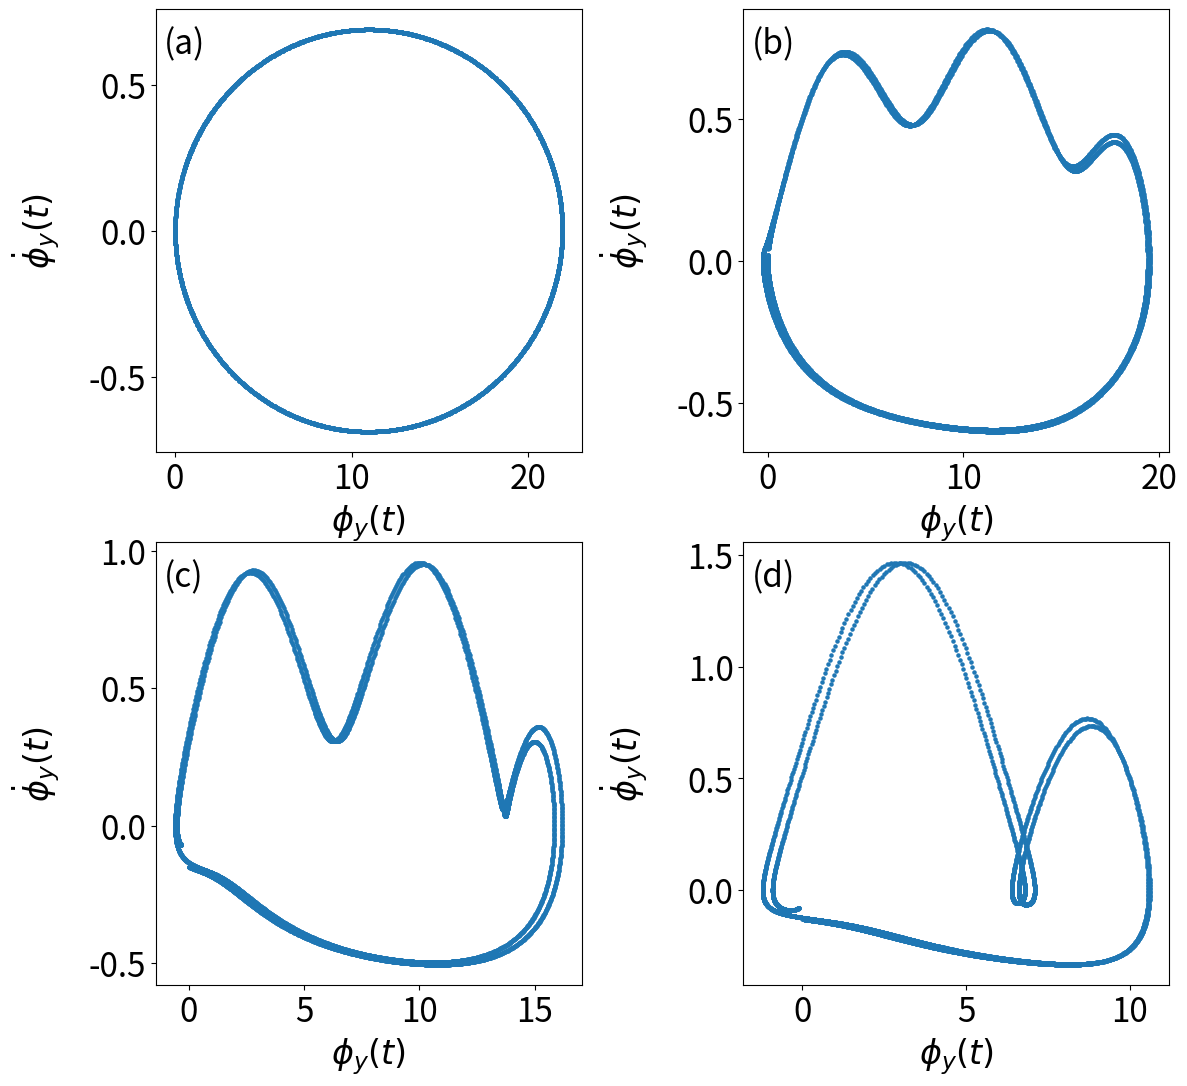

Recreate this plot in Python.
#!/usr/bin/env python3

#################################################################
'''
Supplementary Material for
Molecular dynamics simulation of synchronization in driven particles
American Journal of Physics

[redacted]
[redacted]
'''
#################################################################
import numpy as np
import math, sys
import matplotlib.pyplot as plt
import matplotlib.gridspec as gridspec

from matplotlib.ticker import (MultipleLocator, FormatStrFormatter,
                               AutoMinorLocator)

#set default font of plot
plt.rc('font', size=24)


##################################################################
def brownian_distribution(parameters):
    '''
    '''
    mu, sigma = 0.0, 1.0 # mean and standard deviation

    #temperature has units of force too, because of course it does
    kb_T = parameters['temperature']

    timesteps = int(parameters['maxtime'])
    
    #use numpy's built-in function to generate a randomized force
    #do so in bulk for every timestep in the simulation
    #scale the prefactor by 2 \eta kb T in simulation units    
    fy_rand = kb_T * np.random.normal(mu, sigma, timesteps)

    return fy_rand
    
    #fx_rand = np.random.normal(mu, sigma, int(N_part*(N_part-1)))
    
##################################################################
def landscape_force(y,parameters):
    '''landscape potential is equation (1) in the manuscript, while force is equation (5) - for now anyway

    U(y) = U0 cos(Np*pi*y/L)

    F_y = -dU/dy = -U0/period * sin(Np*pi*y/L)

    potential minima occur at U(y) = -U0, or cos(Np*pi*y/L) = -1
    meaning Np*pi*y/L = m pi, where m is odd
    
    Required Parameters
    period: float 
    the spatial period of the washboard potential, should be the system length divided by the number of minima  (L/Np)

    y: float
    the location in the y-direction of the individual particle
    '''

    period = parameters['period']
    F0 = parameters['F0']
    
    return -F0*np.sin(np.pi*y/period)

###################################################################
def external_drive(F_DC,time, parameters):
    '''
    '''

    F_AC = parameters['F_AC']
    frequency = parameters['freq']
    
    F_ext = F_DC + F_AC*np.sin(2*np.pi*frequency*time) #

    #if time % 1000:
    #    print(time,F_ext)
    
    return F_ext


####################################################################
def ramp_dc_force(F_DC, time, parameters):
    '''
    '''
    F_DC_max = parameters['F_DC_max']
    drop = parameters['drop']
    F_DC_incr = parameters['F_DC_incr']
    
    if time % drop == 0 and F_DC < F_DC_max:
        F_DC += F_DC_incr

    return F_DC

#####################################################################
def average_velocity(int_time, vy, avg_vy, parameters):
    '''calculate the average velocity over 
    a range of time values for N particles.  
    Use all vy values, not just those 
    saved during "writemovietime.  So far just "
    written for the single particle case, 
    where the code is not so interesting.  Subroutine 
    generally sums all vxi and vyi values across n particles and averages
    '''

    decifactor = parameters['decifactor']

    avg_vy += vy
            
    if int_time % parameters['decifactor'] == 0: 
        avg_vy /= decifactor
        #print(int_time, avg_vy)
        
    return avg_vy


#####################################################################
def md_step(y, int_time, F_DC, avg_vy, parameters, ft=0):
    '''

    ft random kicks due to temperature affects
    '''

    dt = parameters['dt']
    SY = parameters['Sy']
    temperature = parameters['temperature']

    time = int_time * dt
    
    #integrate the equation of motion \eta v = F^net (eta=1)

    #reset vy for every timestep since ay = 0 
    vy = landscape_force(y, parameters)

    #driving force
    vy += external_drive(F_DC, time, parameters)

    if ft != 0:
        vy += ft

    #calculate the average velocity over all vy values
    avg_vy = average_velocity(int_time, vy, avg_vy, parameters)

    '''
    decifactor = parameters['decifactor']
    if int_time == decifactor:
        print(int_time, avg_vy)
    '''
    #calculate the new position
    y += vy*dt

    #check periodic boundary conditions
    if y > SY:
        y -= SY
    elif y < 0:
        y += SY
    
    return y, vy, avg_vy


#####################################################################
def plot_position_vs_time(ax2,time_data,y_data,p):
    '''Brownian figure, Fig. 5
    '''

    #for plot
    #calculate the driving force from F_DC and time
    F_AC = p['F_AC']
    freq = p['freq']
    period = p['period']

    ax2.plot(time_data,y_data/period,lw=5) #,'o--') #,markevery=100)
    #plt.xlim(155,157)
    ax2.set_xlabel(r"time ($\tau$)")
    ax2.set_ylabel(r"y/$\lambda$")

    ax2.set_xlim(0,time_data[-1]+1)
    #ax2.set_ylim(-0.1,y_data[-1]/period+0.2)

    #ax2.text(0.9,0.84,"(b)",transform = ax2.transAxes,backgroundcolor="white",zorder=-10)
    
    #add horizontal lines for potential minima

    '''
    for i in [1,3,5,7]:
        ax2.axhline(y=i, color = "black", linestyle = "--")

    for i in [1,5,9,13]:
        ax2.axvline(x=i/(4*freq), color = "black", linestyle = "--") 
    '''
    
    return 


#####################################################################
def plot_force_position_vs_time(time_data,FDC_data,y_data,p):
    '''Make Fig. 2 in AJP
    '''

    #for plot
    #calculate the driving force from F_DC and time
    F_AC = p['F_AC']
    freq = p['freq']
    period = p['period']
    
    fig = plt.figure(figsize=(8,7.25))
    gs=gridspec.GridSpec(2,1)
    ax1 = fig.add_subplot(gs[0,0])  #scatter plot of particles
    ax2 = fig.add_subplot(gs[1,0]) #,sharex=ax1)  #scatter plot of particles

    #calculate from np.array rather than incrementally from subroutines
    F_drive = FDC_data + F_AC*np.sin(2*np.pi*freq*time_data)

    #max occurs at
    # 2*np.pi*freq*time_data = m*pi/2, where m = 1, 5, 9, 13, ...
    # time = m/(4*freq)

        #plot the data
    #ax1.plot(time_data,FDC_data,label="F$^{dc}$")
    ax1.plot(time_data,F_drive,label="F$^d$(t)",lw=5)
    #ax1.legend(loc=4,fontsize=20,borderaxespad=0.0,frameon=0,handlelength=1.5) #,labelspacing=0.2
    ax2.plot(time_data,y_data/period,lw=5) #,'o--') #,markevery=100)
    #plt.xlim(155,157)
    ax2.set_xlabel(r"time ($\tau$)")
    ax2.set_ylabel(r"y/$\lambda$")
    ax1.set_ylabel(r"F(t)")

    ax1.set_xticks([])

    ax1.set_xlim(0,time_data[-1]+1)
    ax2.set_xlim(0,time_data[-1]+1)
    #ax2.set_ylim(-0.1,y_data[-1]/period+0.2)

    ax1.text(0.9,0.86,"(a)",transform = ax1.transAxes,backgroundcolor="white")
    ax2.text(0.9,0.06,"(b)",transform = ax2.transAxes,backgroundcolor="white")

    ax2.set_ylim(0.0,8.501)
    ax2.set_yticks([1,3,5,7])
    
    #add horizontal lines for potential minima
    #'''
    for i in range(1,10)[::2]:
        #ax2.hline(i)
        #, label = "U(y) = -U$_0$")
        ax2.axhline(y=i, color = "black", linestyle = "--")
    #'''
    for i in [1,5,9,13]:
        #peaks of the FD curve
        ax2.axvline(x=i/(4*freq), color = "black", linestyle = "--") 
        ax1.axvline(x=i/(4*freq), color = "black", linestyle = "--") 

        
    plt.tight_layout(pad=0.1,h_pad=-0.3)
    #g.tight_layout(fig, rect=[0, 0, 1, 1], h_pad=p_val,w_pad=p_val,pad=0.0)
    plt.savefig(parameters['filename'])
    
    return 


#####################################################################

def plot_phase(ax,y_data,avg_vy_data,p):
    '''Make Fig. 8 in AJP
    '''

    #for plot
    #calculate the driving force from F_DC and time

    #plot the position within the period
    #y_data /= p['period']
    vbar = np.average(avg_vy_data)
    time = np.arange(1,4001,1)*p['dt']
        
    plot_delay = 100
        
    #no subtraction
    
    phi_y_data = 2*np.pi*(y_data - vbar*time)/(p['period'])
    dot_phi_y_data = 2*np.pi*(avg_vy_data - vbar)/(p['period'])

    if 1:
        ax.scatter(phi_y_data[plot_delay:],dot_phi_y_data[plot_delay:],s=5) #,lw=5)
    else:
        ax.scatter(phi_y_data[plot_delay:],avg_vy_data[plot_delay:]) #,lw=5)

    ax.set_xlabel(r"$\phi_y(t)$")
    ax.set_ylabel(r"$\dot{\phi}_y(t)$")
    ax.yaxis.set_label_coords(-0.22, 0.5)

    #ax1.set_xticks([])
    #ax1.set_xlim(0,time_data[-1]+1)
    
    return 

#####################################################################
def plot_velocity_force(avg_FDC_data,avg_vy_data,parameters): #velocity_data,FDC_data,p):
    '''Make Fig. 3 in AJP
    '''

    #for plot
    #calculate the driving force from F_DC and time
    #F_AC = p['F_AC']
    #freq = p['freq']
    #period = p['period']
    
    fig = plt.figure(figsize=(7,4))
    gs=gridspec.GridSpec(1,1)
    ax1 = fig.add_subplot(gs[0,0])  #scatter plot of particles

    #calculate from np.array rather than incrementally from subroutines
    #F_drive = FDC_data + F_AC*np.sin(2*np.pi*freq*time_data)

    #max occurs at
    # 2*np.pi*freq*time_data = m*pi/2, where m = 1, 5, 9, 13, ...
    # time = m/(4*freq)

    #plot the data
    #ax1.plot(FDC_data,vy_data) #,label="F$^{dc}$")
    ax1.plot(avg_FDC_data,avg_vy_data,'.') #,label="F$^{dc}$")

    #ax1.legend(loc=4,fontsize=20,borderaxespad=0.0,frameon=0,handlelength=1.5) #,labelspacing=0.2

    #plt.xlim(155,157)
    ax1.set_xlabel("F$^{dc}$")
    ax1.set_ylabel(r"$\langle$v$_y \rangle$")

    ax1.set_xlim(0,avg_FDC_data[-1])
    ax1.set_ylim(avg_vy_data[0]-0.001,avg_vy_data[-1])
        
    plt.tight_layout(pad=0.2)
    plt.savefig(parameters['filename'])
    
    return 

#-------------------------------------------------------------------
def single_particle(parameters,plot="y-position"):
    '''Run MD simulation for a single particle driven across a washboard potential with an oscillating driving force

    Required argument(s): 
    p type: dictionary
    '''

    #define the constants (parameters and initial conditions)
    dt = parameters['dt']
    vy = parameters['vy0']
    avg_vy = 0 #vy
    time = parameters['time0']

    #start the particle in a local minima
    y = parameters['y0']

    F_DC = parameters['F_DC']
    F_DC_incr = parameters['F_DC_incr']
    F_DC_max = parameters['F_DC_max']
    
    #integer time steps
    maxtime=parameters['maxtime']
    writemovietime=parameters['writemovietime']
    
    #define arrays to hold data as a function of time
    array_length = int(maxtime/writemovietime)
    y_data = np.zeros(array_length)
    FDC_data = np.zeros(array_length)
    vy_data = np.zeros(array_length)
    time_data = np.zeros(array_length)

    avg_vy_data = np.zeros(int(maxtime/parameters['decifactor']))
    avg_FDC_data = np.zeros(int(maxtime/parameters['decifactor']))

    #loop through the integer time steps in the simulation
    for int_time in range(0,maxtime):

        #increase F_DC if needed
        if int_time > 0 and abs(F_DC - F_DC_max) > F_DC_incr: 
             F_DC = ramp_dc_force(F_DC,int_time, parameters)

        #apply the force calculations for the current position/time
        #note vy is not necessary 
        y, vy, avg_vy = md_step(y, int_time, F_DC, avg_vy, parameters)
        
        if int_time % writemovietime == 0:
            #print(int_time)
            #update the data
            i = int(int_time/writemovietime)
            y_data[i] = y
            vy_data[i] = vy
            FDC_data[i] = F_DC
            time_data[i] = time

        if int_time % parameters['decifactor'] == 0:
            j = int(int_time/parameters['decifactor'])

            #print(int_time,len(avg_vy_data))
            avg_vy_data[j] = avg_vy

            #print(int_time,avg_vy_data[j])

            avg_FDC_data[j] = F_DC

            #reset the running average
            avg_vy = 0

        #update the time (simulation units)
        time += dt

    if plot == "y-position":
        plot_force_position_vs_time(time_data,FDC_data,y_data,parameters)
        return

    elif plot == "phase":
        #plot_phase(y_data,avg_vy_data,parameters)
        return y_data, avg_vy_data
    
    elif plot == "just_position":
        plot_position_vs_time(parameters['axis'], time_data,y_data,parameters)
        return
    
    elif plot == "y-velocity":  
        return np.average(avg_vy_data) #/decifactor
      

#----------------------------------------------------------------
#
#----------------------------------------------------------------
def brownian_particle(parameters,ax):
    '''
    '''

    #define the constants (parameters and initial conditions)
    dt = parameters['dt']
    vy = parameters['vy0']
    avg_vy = 0 #vy
    time = parameters['time0']

    #start the particle in a local minima
    y = parameters['y0']

    #assume no applied force for now
    F_DC = 0.0 #parameters['F_DC']
    F_DC_incr = 0.0 #parameters['F_DC_incr']
    F_DC_max = 0.0 #parameters['F_DC_max']
    parameters['F_AC']=0.0
    
    #integer time steps
    maxtime=parameters['maxtime']
    writemovietime=parameters['writemovietime']
    
    #define arrays to hold data as a function of time
    array_length = int(maxtime/writemovietime)
    y_data = np.zeros(array_length)
    #FDC_data = np.zeros(array_length)
    vy_data = np.zeros(array_length)
    time_data = np.zeros(array_length)

    avg_vy_data = np.zeros(int(maxtime/parameters['decifactor']))
    #avg_FDC_data = np.zeros(int(maxtime/parameters['decifactor']))

    #array should be the same length as above
    fy_rand = brownian_distribution(parameters)
    
    #loop through the integer time steps in the simulation
    for int_time in range(0,maxtime):

        #increase F_DC if needed
        #if int_time > 0 and abs(F_DC - F_DC_max) > F_DC_incr: 
        #     F_DC = ramp_dc_force(F_DC,int_time, parameters)

        #apply the force calculations for the current position/time
        #note vy is not necessary

        y, vy, avg_vy = md_step(y, int_time,
                                F_DC, avg_vy, parameters, ft=fy_rand[int_time])
        
        if int_time % writemovietime == 0:
            #print(int_time)
            #update the data
            i = int(int_time/writemovietime)
            y_data[i] = y
            vy_data[i] = vy
            #FDC_data[i] = F_DC
            time_data[i] = time

        if int_time % parameters['decifactor'] == 0:
            j = int(int_time/parameters['decifactor'])

            #print(int_time,len(avg_vy_data))
            avg_vy_data[j] = avg_vy

            #print(int_time,avg_vy_data[j])

            #avg_FDC_data[j] = F_DC

            #reset the running average
            avg_vy = 0

        #update the time (simulation units)
        time += dt

    plot_position_vs_time(ax,time_data,y_data,parameters)
    return
    
    
#########################################################################
def set_parameters():
    '''Hardcode simulation parameters here.  In a compiled language like C this would be in a separate file that would be read into the code at execution time, so you wouldn't need to recompile to change the parameters
    '''

    #use a python dict (i.e. a hash to organize the parameters)
    dict={}

    dict['dt'] = 0.001 #timestep in simulation units

    dict['Sy']=36.5         #height of system
    dict['Sx']=36.5         #width of system
    dict['vy0'] = 0.0       #initial velocity of particle
    dict['time0'] = 0       #initial time in integer timesteps

    #start the particle in a local minima (not a local max!)
    dict['y0'] =  0 #dict['Sy']/2

    #landscape potential - Fig2 - 0.1
    dict['F0'] = 0.1 #parameters 0.2
    dict['Np'] = 20         #number of troughs in the substrate
    dict['period'] = dict['Sy']/dict['Np']  #spatial period of substrate in y-direction

    #Brownian motion factor
    dict['temperature'] = 5.7*dict['F0']
    
    #integer time steps
    dict['maxtime']=400000        #total time steps in simulation
    dict['writemovietime']=1000   #interval to write data to arrays for plotting
    
    #control the "constant" component of driving force
    dict['F_DC_max'] = 0.1        #"constant" driving force for most of simulation
    if 0:
        dict['F_DC'] = 0              #initial F_DC
        dict['F_DC_incr'] = 0.01      #amount to increase FDC at every drop step
        dict['F_DC_max'] = 0.1        #"constant" driving force for most of simulation
        dict['drop'] = 4000           #integer timesteps to "ramp" the DC force
    else:
        dict['F_DC'] = dict['F_DC_max']  #initial F_DC
        dict['F_DC_incr'] = 0.0          #amount to increase FDC at every drop step
        dict['drop'] = dict['maxtime']   #integer timesteps to "ramp" the DC force
        
    dict['decifactor'] = 5000     #decimation factor integer timesteps to average force

    #control the oscillating component of driving force

    #fig2
    dict['F_AC'] = 0.05              #amplitude of force oscillation
    dict['freq'] = 0.01              #frequence of force osillation
    
    #parameters
    #dict['F_AC'] = 0.8              #amplitude of force oscillation
    #dict['freq'] = 0.006              #frequence of force osillation
    

    return dict

#-------------------------------------------------------------------
if __name__ == "__main__":

    parameters = set_parameters()

    #select which figure in the AJP you would like to make
    #Coded to make figures 2 to 8
    make_fig = 8

    letter=["(a)","(b)","(c)","(d)","(e)","(f)","(g)"]

    #--------------------------------------------------------------
    #run a single particle at a single driving force
    #--------------------------------------------------------------
    if make_fig == 2 or make_fig == 8:
        
        parameters['dt'] = 0.05 #timestep in simulation units
        parameters['maxtime']=4000        #total time steps in simulation
        parameters['writemovietime']=1   #interval to write data to arrays for plotting
        parameters['decifactor']=1   #interval to write data to arrays for plotting

        #run a single MD simulation for a set of parameters
        if make_fig == 2:
            parameters['filename']="single_particle_dt0.1.pdf"
            single_particle(parameters)
        elif make_fig == 8:

            parameters['F_AC'] = 0.2
            parameters['freq'] = 0.01
            #parameters['F0'] = 0.05

            fig = plt.figure(figsize=(12,11))
            gs=gridspec.GridSpec(2,2)

            parameters['filename']="phase.pdf"

            F0 = [0.0,0.05,0.1,0.2]
            k=0
            for i in range(2):
                for j in range(2):
                    ax = fig.add_subplot(gs[i,j])  #scatter plot of particles
                    ax.text(0.02,0.9,letter[k],
                            transform = ax.transAxes,
                            backgroundcolor="white",zorder=-10)

                    parameters['F0'] = F0[k]
                    k+=1
                
                    y_data, avg_vy_data = single_particle(parameters,plot="phase")

                    plot_phase(ax, y_data,avg_vy_data,parameters)


            
            plt.tight_layout(pad=0.5,h_pad=-0.2) #,v_pad=-0.3)
            plt.savefig(parameters['filename'])

    #--------------------------------------------------------------
    #make shapiro steps with a range of F^{dc}
    #--------------------------------------------------------------
    if make_fig == 3 or make_fig == 7: 
        #reset some parameters for subsequent figures
        #parameters['F_DC_incr'] = 0.01        #amount to increase FDC at every drop step
        #parameters['drop'] = 2000            #integer timesteps to "ramp" the DC force
        #parameters['decifactor'] = 2000      #integer timesteps to "ramp" the DC force

        parameters['maxtime']=100000          #shorter and I don't get steps

        
        if make_fig == 3:
            delta_Fdc = 0.001
            Fdc_max=0.3+delta_Fdc
            parameters['filename']="fig3_sweep_FDC_vs_vx.pdf"

        elif make_fig == 7:
            delta_Fdc = 0.001
            parameters['drop'] = 10000    #integer timesteps to "ramp" the DC force
            parameters['decifactor'] = 10000      #integer timesteps to "ramp" the DC force

            parameters['F_AC'] = 0.4
            Fdc_max=0.6+delta_Fdc
            parameters['filename']="fig7_sweep_FDC_vs_vx.pdf"
            
        max_value = int(np.ceil(Fdc_max/delta_Fdc))
        avg_vy_data = np.zeros(max_value)
        Fdc_data = np.arange(0,Fdc_max,delta_Fdc)

        #print(Fdc_data)
        #sys.exit()

        for i in range(len(avg_vy_data)):

            #reset - though I think unnecessary
            parameters['F_DC'] = Fdc_data[i] #0              #initial F_DC

            #"constant" driving force for most of simulation
            parameters['F_DC_max'] = Fdc_data[i]

            #parameters['y0'] = 5.0*parameters['period']

            #run a single MD simulation for a set of parameters
            avg_vy_data[i] = single_particle(parameters,plot="y-velocity")            

        plot_velocity_force(Fdc_data,avg_vy_data,parameters)


    #--------------------------------------------------------------
    #study Brownian motion for increasing temperature
    #--------------------------------------------------------------
    if make_fig == 4:

        #place particle in center to remove hops across periodic boundary conditions
        parameters['y0'] = parameters['Sy']/2

        #simulating for a long time, 
        parameters['dt'] = 0.1 #timestep in simulation units
        parameters['maxtime']=3000000        #total time 
        parameters['writemovietime']=10000   #interval to write data 
        parameters['decifactor']=1   #interval to write data to arrays for plotting

        #save the figure in
        parameters['filename']="brownian_particle_dt0.1.pdf"

        #make the figure
        fig = plt.figure(figsize=(10,12))
        gs=gridspec.GridSpec(3,1)
        i=0

        #sweep through temperatures
        for temp in [4.0, 5.0, 6.0]:

            #create and label the subplot
            ax = fig.add_subplot(gs[i,0])
            ax.text(0.02,0.89,letter[i],
                    transform = ax.transAxes,backgroundcolor="white",zorder=-10)

            #Brownian motion factor as a ratio of the Ap value
            parameters['temperature'] = temp*parameters['F0']

            #run a single MD simulation for a set of parameters,
            #will be plotted on subplot
            brownian_particle(parameters,ax)

            i+=1

        #save fig 4
        plt.tight_layout(pad=0.1,h_pad=-0.3)
        plt.savefig(parameters['filename'])
        
    #--------------------------------------------------------------
    #modify either frequency (fig5) or F^ac amplitude (fig6)
    #--------------------------------------------------------------
    if make_fig == 5 or make_fig == 6:
        
        parameters['dt'] = 0.1 #timestep in simulation units
        parameters['maxtime']=3000        #total time steps in simulation
        parameters['writemovietime']=1   #interval to write data to arrays for plotting
        parameters['decifactor']=1   #interval to write data to arrays for plotting

        if make_fig == 5:
            parameters['filename']="parameters_fig5.pdf"
            frequency = [0.1, 0.05, 0.01, 0.005, 0.001]

            #we will sweep through the following independent variable
            ind_var = frequency
            str_iv=" f=%1.3f"

        else:
            F_AC = [0.2, 0.3, 0.4]

            ind_var = F_AC
            str_iv=" $F^{ac}$=%1.2f"
            
            #we will sweep through the following independent variable
            parameters['filename']="parameters_fig6.pdf"
            parameters['freq'] = 0.01

            #parameters['F0'] = 0.05              
            #parameters['F_DC_max'] = 0.05        #"constant" driving force for most of simulation


        #make the figure
        n_plots = len(ind_var)
        fig = plt.figure(figsize=(10,3*n_plots))
        gs=gridspec.GridSpec(n_plots,1)
        
        #run a single MD simulation for a set of parameters in independent variable
        for i in range(n_plots):

            #make the subplot
            ax = fig.add_subplot(gs[i,0])
            ax.text(0.02,0.8,letter[i]+str_iv%(ind_var[i]),
                    transform = ax.transAxes,backgroundcolor="white")
            parameters['axis'] = ax

            #select the independent variable
            if make_fig == 5:
                parameters['freq'] = frequency[i]
            else:
                parameters['F_AC'] = F_AC[i]

                #horizontal grid so we can count hops
                ax.set_ylim(-0.9,20.9)
                ax.yaxis.set_minor_locator(AutoMinorLocator(5))
                ax.grid(axis='y',which='both')

            #run the MD simulation    
            single_particle(parameters,plot="just_position")

            if i < n_plots-1:
                ax.tick_params(labelbottom=False)
                ax.set_xlabel("")

        #save the figure
        plt.tight_layout(pad=0.1,h_pad=-0.3)
        plt.savefig(parameters['filename'])


    #-----------------------------------------------------------------------------------
    sys.exit()

